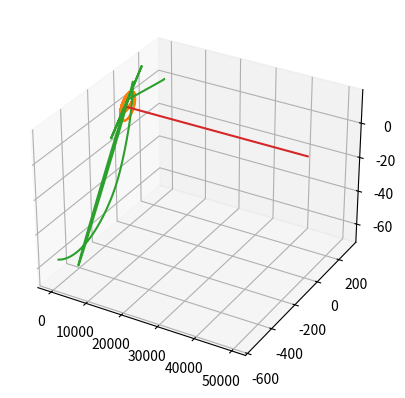

Source code (Python):
#%%
"""
[redacted]

"""

import matplotlib.pyplot as plt
import numpy as np

pos = np.array([[0,0,5],
                [100,0.1,0],
                [0,300,0]])

vel = np.array([[0,-0.02,0],
                [0,0.2,0],
                [0.1,0,0]])

mass= np.array([10,1,0.1])
N = np.size(mass)
r=np.zeros((N,3))
acc = r
accarr = np.zeros((N,N,3))

dt = 0.1
tsteps = 50000
posTime = np.zeros((N,3,tsteps))


#Calculation of position magnitudes and normalised unit vectors
def rHatCalc(pos,body):
    r = pos[body,:]-pos[:,:]
    r[body,:] = r[body,:]+10**40
    #replaces the self distance with a 
    #very large one so it is neglegible for 1/f(r) calculations
    rnorm=np.linalg.norm(r,axis = 1)
    rhat = r/rnorm[:,None]
    #finds normalised vecot
    rsqruared = np.sum(r**2,axis=1)
    #finds magnitude squared of displacement vectors
    return(rhat,rsqruared)

#Energy calculations
def particleEnergy(pos,vel,mass,size):
    bodyEnergy = np.zeros(size)
    for ie in range(size): #for each particle
        KE = 0.5*mass[ie]*np.sum(vel[ie]**2) #find kinetic energy from velocity
        r = rHatCalc(pos,ie)[1]**(1/2) #find distance to all other particles distance to self is very large
        GPE = np.sum(mass[ie]*(mass/r))
        bodyEnergy[ie] = KE + GPE
    return(bodyEnergy)

energy =np.zeros(tsteps)

#calculation of energy
for b in range(tsteps):
    energy[b] = np.sum(particleEnergy(pos,vel,mass,N))#find energy of current system
    for a in range(N):#for each body
        rdir,r2 = rHatCalc(pos,a) #calculate distance (distance to self is very large)
        for c in range(N):#for each other body
            accarr[a,c,:]= -((mass[c]/r2[c])*rdir[c,:])#calculate acceleration from position and massses of the 2 particles
        
        acc = np.sum(accarr,axis=1) #net acceleration
        vel = vel + acc*dt #basic ODE solve
        pos = pos + vel*dt 
        posTime[a,:,b] = pos[a] #append new positions to array
        



fig = plt.figure()
ax = plt.axes(projection='3d')
for i in range(N):
    ax.plot3D(posTime[i,0,:],posTime[i,1,:],posTime[i,2,:])
        
        
t = np.arange(0,tsteps)




plt.show()
#%%
plt.plot(range(tsteps),energy)